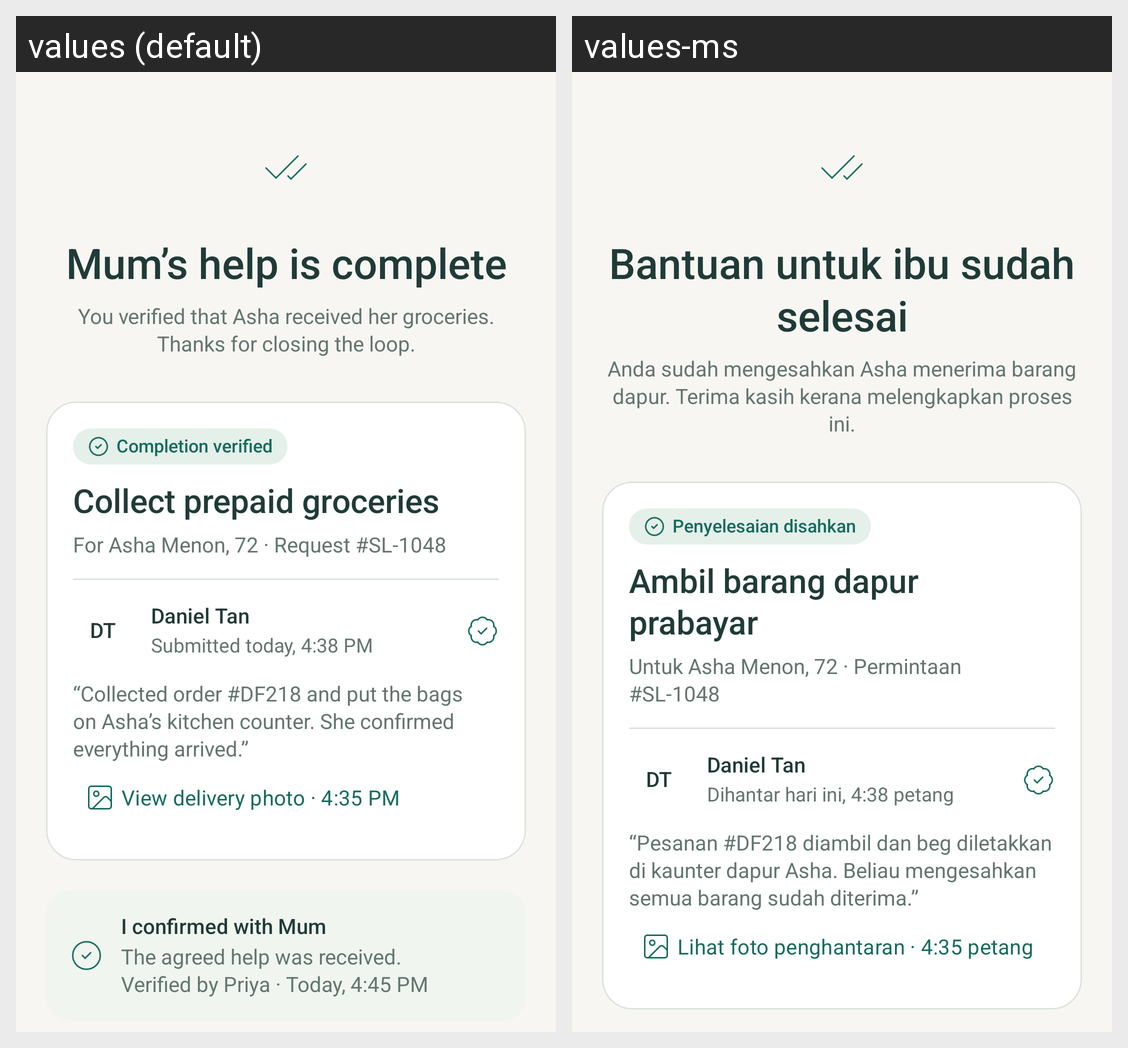

Translations of the strings shown on this Android screen, per locale in the grid:
Android screen res/layout/fragment_review.xml rendered under 2 locales, left to right: values (default), values-ms. Device: Nexus 5 (rendered at 1080×1920; each locale shown at half size, 540×960, under a caption strip naming it); theme Theme.SilverLink.
Strings drawn on this screen, with the default value and each locale's value (text and hints the layout hard-codes, and strings that could not be matched under every locale, appear in the picture but are not listed):

mum_s_help_is_complete
  values: Mum’s help is complete
  values-ms: Bantuan untuk ibu sudah selesai

you_verified_that_asha_received_her_groceries_thanks_for_closing
  values: You verified that Asha received her groceries. Thanks for closing the loop.
  values-ms: Anda sudah mengesahkan Asha menerima barang dapur. Terima kasih kerana melengkapkan proses ini.

completion_verified
  values: Completion verified
  values-ms: Penyelesaian disahkan

collect_prepaid_groceries
  values: Collect prepaid groceries
  values-ms: Ambil barang dapur prabayar

for_asha_menon_72_request_sl_1048
  values: For Asha Menon, 72 · Request #SL-1048
  values-ms: Untuk Asha Menon, 72 · Permintaan #SL-1048

dt
  values: DT
  values-ms: DT

daniel_tan
  values: Daniel Tan
  values-ms: Daniel Tan

submitted_today_4_38_pm
  values: Submitted today, 4:38 PM
  values-ms: Dihantar hari ini, 4:38 petang

collected_order_df218_and_put_the_bags_on_asha_s_kitchen_counter_92a70a
  values: “Collected order #DF218 and put the bags on Asha’s kitchen counter. She confirmed everything arrived.”
  values-ms: “Pesanan #DF218 diambil dan beg diletakkan di kaunter dapur Asha. Beliau mengesahkan semua barang sudah diterima.”

view_delivery_photo_4_35_pm
  values: View delivery photo · 4:35 PM
  values-ms: Lihat foto penghantaran · 4:35 petang
